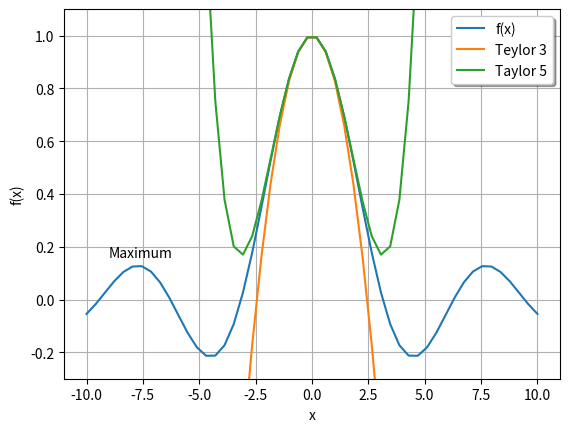

Generate this figure with matplotlib:
# Сетка

"""

Команда grid рисует сетку:

"""

import matplotlib.pyplot as plt
import numpy as np

x=np.linspace(-10,10,50)
plt.plot(x,np.sin(x)/x)
plt.plot(x,1-x**2/6)
plt.plot(x,1-x**2/6+x**4/120)
plt.ylim(-0.3,1.1)
plt.legend(('f(x)','Teylor 3','Taylor 5'),shadow=True, fancybox=True)
plt.xlabel('x')
plt.ylabel('f(x)')
plt.text(-9.0,0.16,'Maximum')
plt.grid()
plt.show()